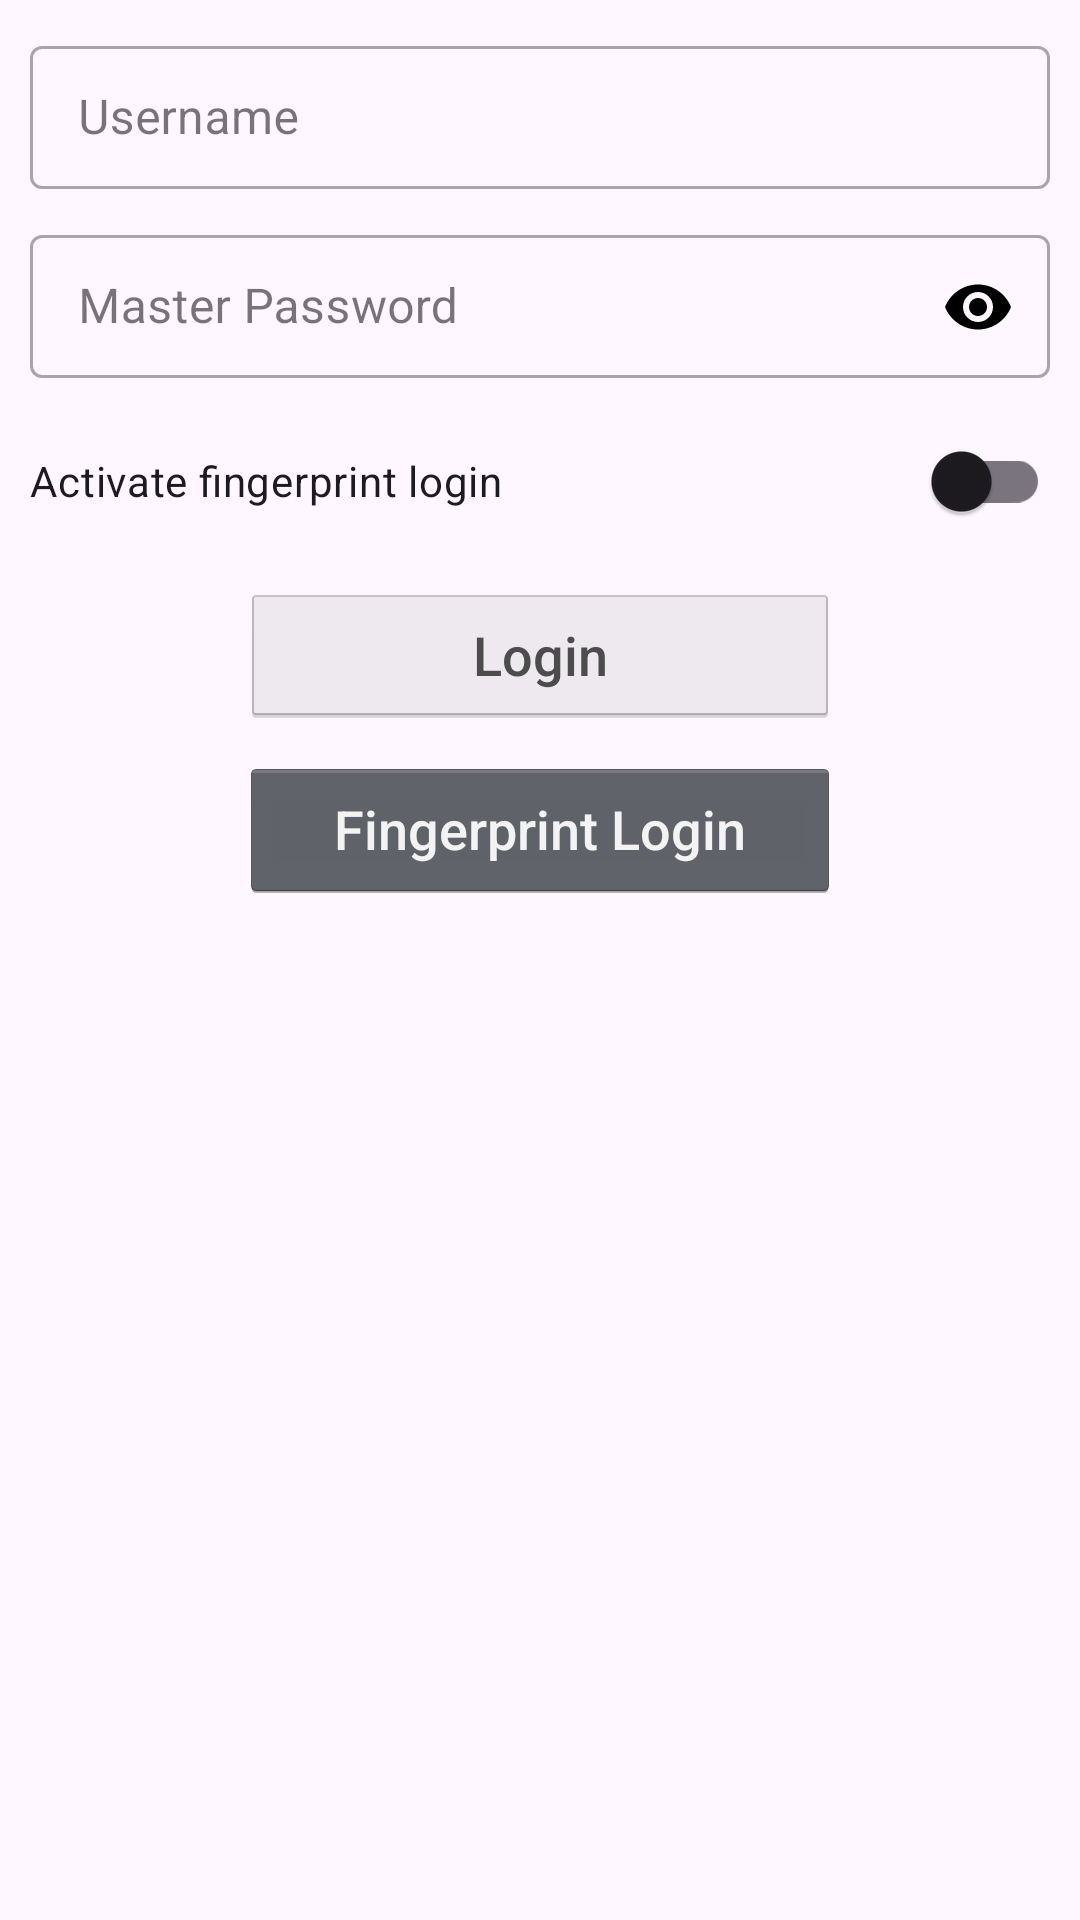

Layout XML and referenced resources for this Android screen:
<!-- AndroidManifest.xml: application theme AppTheme -->
<!-- res/layout/activity_login.xml -->
<?xml version="1.0" encoding="utf-8"?>
<LinearLayout xmlns:android="http://schemas.android.com/apk/res/android"
    xmlns:app="http://schemas.android.com/apk/res-auto"
    android:layout_width="match_parent"
    android:layout_height="match_parent"
    android:layout_margin="10dp"
    android:orientation="vertical">

    <com.google.android.material.textfield.TextInputLayout
        android:id="@+id/login_username_input_layout"
        style="@style/Widget.MaterialComponents.TextInputLayout.OutlinedBox.Dense"
        android:layout_width="match_parent"
        android:layout_height="wrap_content"
        android:layout_marginStart="10dp"
        android:layout_marginTop="10dp"
        android:layout_marginEnd="10dp"
        android:hint="@string/prompt_username">

        <com.google.android.material.textfield.TextInputEditText
            android:id="@+id/login_username_input"
            android:layout_width="match_parent"
            android:layout_height="wrap_content"
            android:inputType="text" />
    </com.google.android.material.textfield.TextInputLayout>

    <com.google.android.material.textfield.TextInputLayout
        android:id="@+id/login_encryption_key_input_layout"
        style="@style/Widget.MaterialComponents.TextInputLayout.OutlinedBox.Dense"
        android:layout_width="match_parent"
        android:layout_height="wrap_content"
        android:layout_marginStart="10dp"
        android:layout_marginTop="10dp"
        android:layout_marginEnd="10dp"
        android:hint="@string/prompt_master_password"
        app:passwordToggleEnabled="true"
        app:passwordToggleTint="@color/color_password_toggle_icon">

        <com.google.android.material.textfield.TextInputEditText
            android:id="@+id/login_encryption_key_input"
            android:layout_width="match_parent"
            android:layout_height="wrap_content"
            android:inputType="textPassword" />
    </com.google.android.material.textfield.TextInputLayout>

    <com.google.android.material.switchmaterial.SwitchMaterial
        android:id="@+id/login_enable_fingerprint_login_switch"
        android:layout_width="match_parent"
        android:layout_height="wrap_content"
        android:layout_gravity="start"
        android:layout_marginStart="10dp"
        android:layout_marginTop="10dp"
        android:layout_marginEnd="10dp"
        android:buttonTintMode="add"
        android:text="@string/lbl_activate_fingerprint_login"
        android:textAlignment="textStart" />

    <Button
        android:id="@+id/login_btn"
        android:layout_width="match_parent"
        android:layout_height="wrap_content"
        android:layout_marginStart="80dp"
        android:layout_marginTop="10dp"
        android:layout_marginEnd="80dp"
        android:enabled="false"
        android:text="@string/btn_login" />

    <Button
        android:id="@+id/login_fingerprint_btn"
        android:layout_width="match_parent"
        android:layout_height="wrap_content"
        android:layout_marginStart="80dp"
        android:layout_marginTop="10dp"
        android:layout_marginEnd="80dp"
        android:enabled="true"
        android:text="@string/btn_fingerprint_login" />
</LinearLayout>
<!-- resources referenced by this layout -->
<resources>
  <color name="color_password_toggle_icon">#000000</color>
  <string name="btn_fingerprint_login">Fingerprint Login</string>
  <string name="btn_login">Login</string>
  <string name="lbl_activate_fingerprint_login">"Activate fingerprint login"</string>
  <string name="prompt_master_password">Master Password</string>
  <string name="prompt_username">Username</string>
  <style name="AppTheme" parent="Theme.Material3.Light">
          
          <item name="colorPrimary">@color/colorPrimary</item>
          <item name="colorPrimaryDark">@color/colorPrimaryDark</item>
          <item name="colorAccent">@color/colorAccent</item>
          
          <item name="android:textViewStyle">@style/RobotoTextViewStyle</item>
          <item name="android:buttonStyle">@style/RobotoButtonStyle</item>
          <item name="android:switchStyle">@style/RobotoSwitchStyle</item>
      </style>
  <color name="colorPrimary">#0553a6</color>
  <color name="colorPrimaryDark">#1c4a01</color>
  <color name="colorAccent">#03DAC5</color>
  <style name="RobotoTextViewStyle" parent="android:Widget.TextView">
          <item name="android:fontFamily">sans-serif-medium</item>
          <item name="android:textColor">@color/colorText</item>
      </style>
  <style name="RobotoButtonStyle" parent="android:Widget.Holo.Button">
          <item name="android:fontFamily">sans-serif-medium</item>
      </style>
  <style name="RobotoSwitchStyle" parent="android:Widget.Holo.Button">
          <item name="android:fontFamily">sans-serif-medium</item>
      </style>
  <color name="colorText">#032c6e</color>
</resources>
